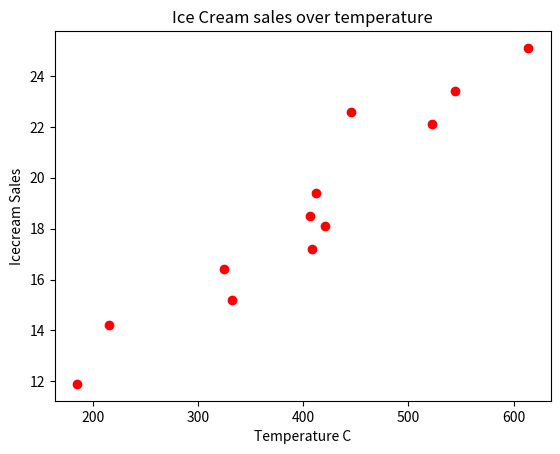

Recreate this plot in Python.
import matplotlib.pyplot as plt
sales = [215, 325, 185, 332, 406, 522, 412, 614, 544, 421, 445, 408]
temperature = [14.2, 16.4, 11.9, 15.2, 18.5, 22.1, 19.4, 25.1,  23.4, 18.1, 22.6, 17.2 ]
plt.scatter(sales, temperature, color='red')
plt.title('Ice Cream sales over temperature') 
plt.xlabel('Temperature C') 
plt.ylabel('Icecream Sales')
plt.show()
